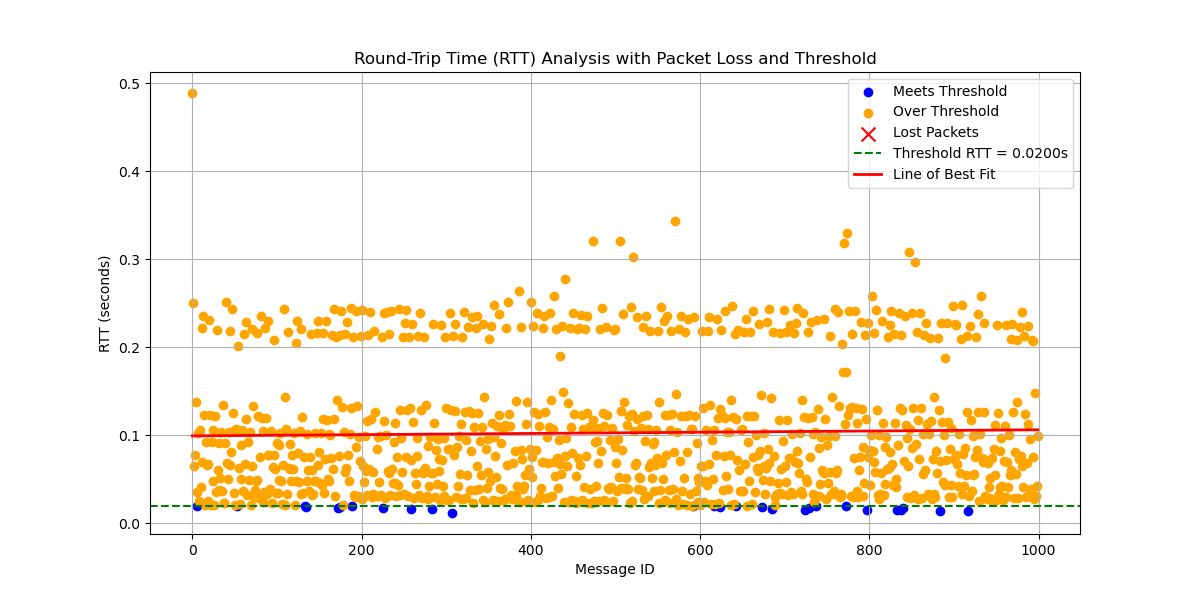

The data file committed next to this chart (first rows):
# System Information
# OS                       : Linux
# OS Version               : #45~22.04.1…
# Architecture             : x86_64
# Python Version           : 3.10.12
# Processor                : x86_64
# Node Name                : simple_stri…
# Start Time               : 2024-09-27 …
#
# Computed Statistics
# Total Packets Sent       : 1000
# Packets Received         : 1000
# Packets Lost             : 0
# Packet Loss Percentage   : 0.00%
# Average RTT              : 0.10282942 …
# Median RTT               : 0.08076639 …
# RTT Range                : 0.47699902 …
# Standard Deviation of RTT: 0.07471233 …
# Variance of RTT          : 0.00558193 …
# Packets Under Threshold  : 27
# Packets Over Threshold   : 973
# Threshold RTT            : 0.02 s
# Test Duration            : 0:04:09
#
# Run latency_plotter.py to compute stat…
#
message_id, send_time, receive_time, rtt, status
0, 3490, 3490, 0.4888, received
1, 3490, 3490, 0.2498, received
2, 3490, 3490, 0.06495, received
3, 3490, 3491, 0.07773, received
4, 3491, 3491, 0.1381, received
5, 3491, 3491, 0.01966, received
6, 3491, 3491, 0.03599, received
7, 3491, 3492, 0.1031, received
8, 3492, 3492, 0.02503, received
9, 3492, 3492, 0.1059, received
10, 3492, 3492, 0.04112, received
11, 3492, 3493, 0.2214, received
12, 3493, 3493, 0.06983, received
13, 3493, 3493, 0.2356, received
14, 3493, 3493, 0.1233, received
15, 3493, 3494, 0.02087, received
16, 3494, 3494, 0.09192, received
17, 3494, 3494, 0.06668, received
18, 3494, 3494, 0.02551, received
19, 3494, 3495, 0.06731, received
20, 3495, 3495, 0.2308, received
21, 3495, 3495, 0.1226, received
22, 3495, 3495, 0.02121, received
23, 3495, 3496, 0.09216, received
24, 3496, 3496, 0.04858, received
25, 3496, 3496, 0.1062, received
26, 3496, 3496, 0.02115, received
27, 3496, 3497, 0.122, received
28, 3497, 3497, 0.0353, received
29, 3497, 3497, 0.2194, received
30, 3497, 3497, 0.06066, received
31, 3497, 3498, 0.03737, received
32, 3498, 3498, 0.09158, received
33, 3498, 3498, 0.05205, received
... 966 more rows
